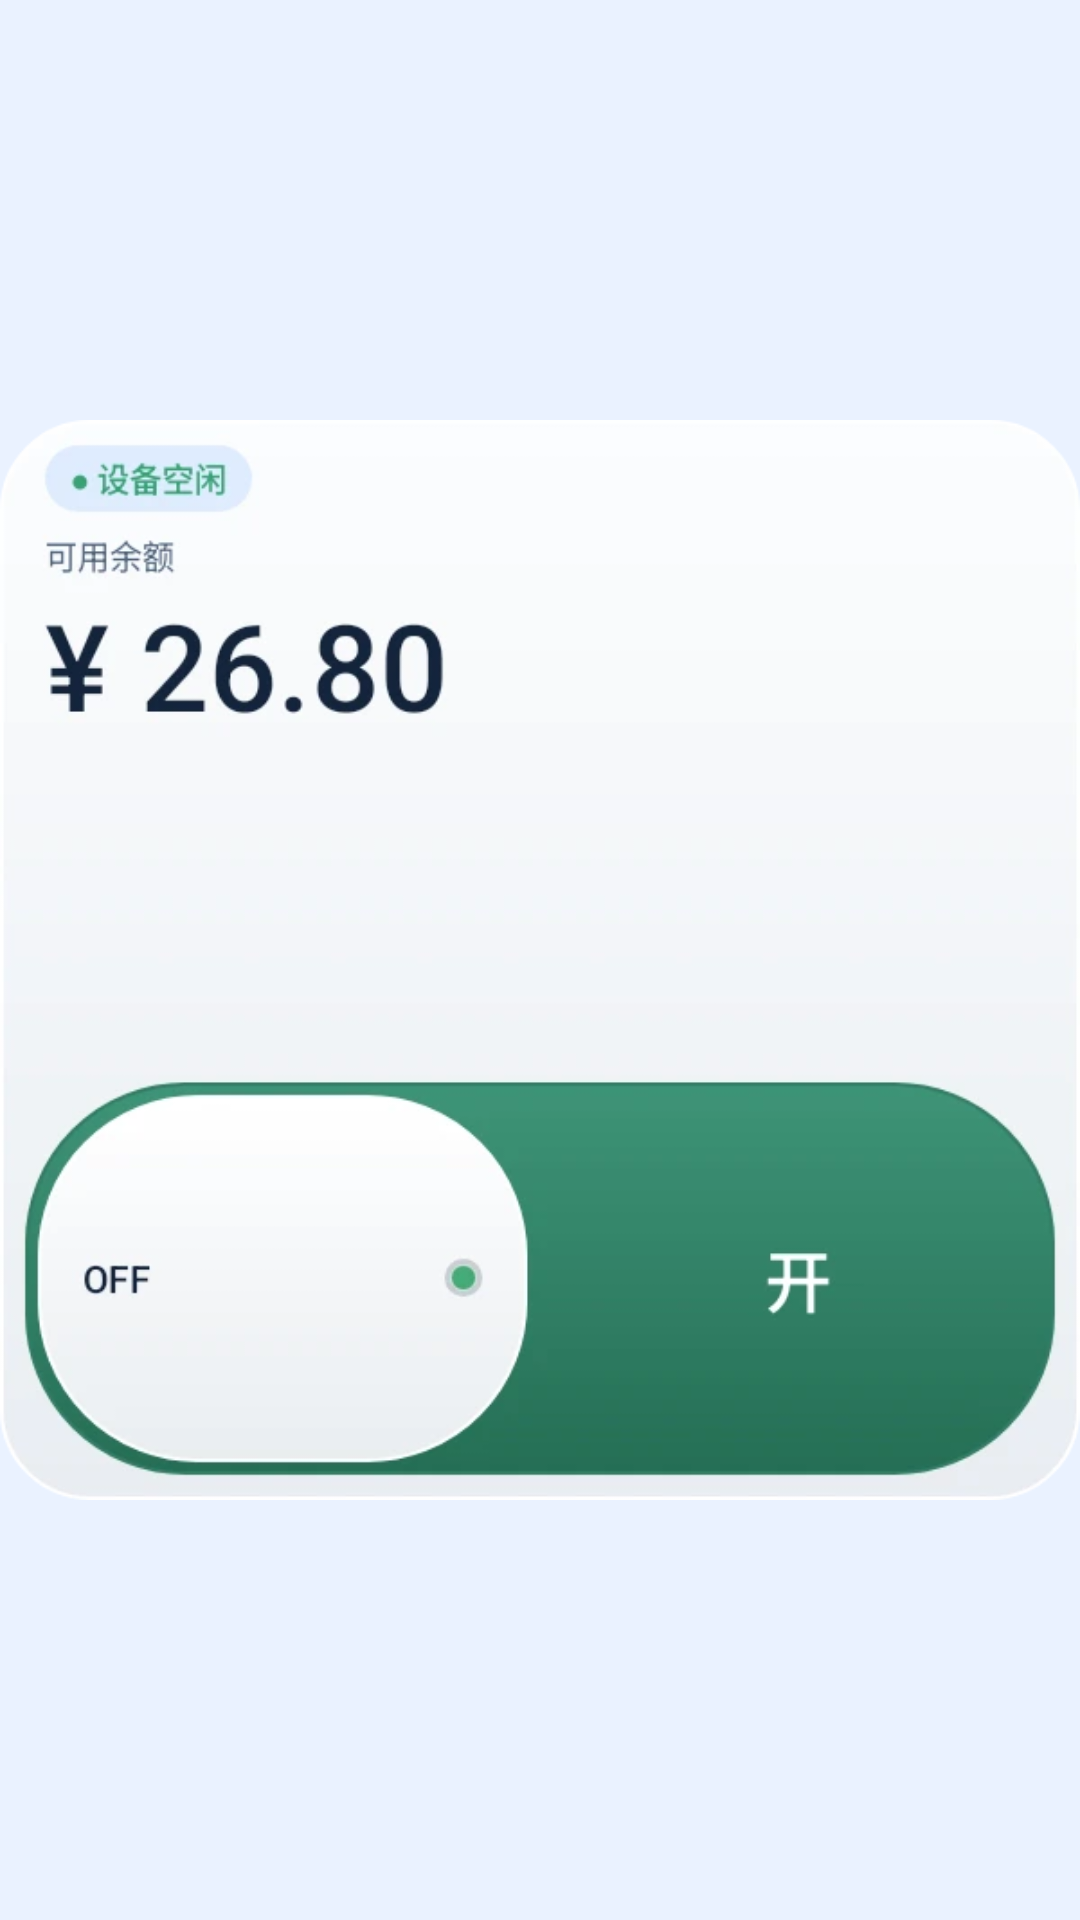

Here is an Android app screen rendered from its layout file. Give the layout XML and the strings, colors and styles it references.
<!-- AndroidManifest.xml: application theme Theme.HotWater -->
<!-- res/layout/widget_dashboard_preview.xml -->
<ImageView xmlns:android="http://schemas.android.com/apk/res/android"
    android:layout_width="match_parent" android:layout_height="match_parent"
    android:scaleType="fitCenter" android:src="@drawable/widget_dashboard_preview"
    android:contentDescription="热水小组件预览" />
<!-- resources referenced by this layout -->
<resources>
  <!-- drawable widget_dashboard_preview: webp bitmap (drawable-nodpi, 14002 bytes) -->
  <style name="Theme.HotWater" parent="Theme.Material3.Light.NoActionBar">
          <item name="android:statusBarColor">@android:color/transparent</item>
          <item name="android:navigationBarColor">@android:color/transparent</item>
          <item name="android:windowBackground">@color/startup_sky_system</item>
          <item name="android:windowSplashScreenBackground" tools:targetApi="s">@color/startup_sky_system</item>
          <item name="android:windowDisablePreview">@bool/startup_disable_preview</item>
          <item name="android:windowLightStatusBar" tools:targetApi="m">true</item>
          <item name="colorPrimary">@color/text_primary</item>
          <item name="colorOnPrimary">@android:color/white</item>
          <item name="colorSurface">@color/surface</item>
      </style>
  <color name="startup_sky_system">#EAF2FF</color>
  <color name="text_primary">#14243B</color>
  <color name="surface">#E9F3FF</color>
</resources>
